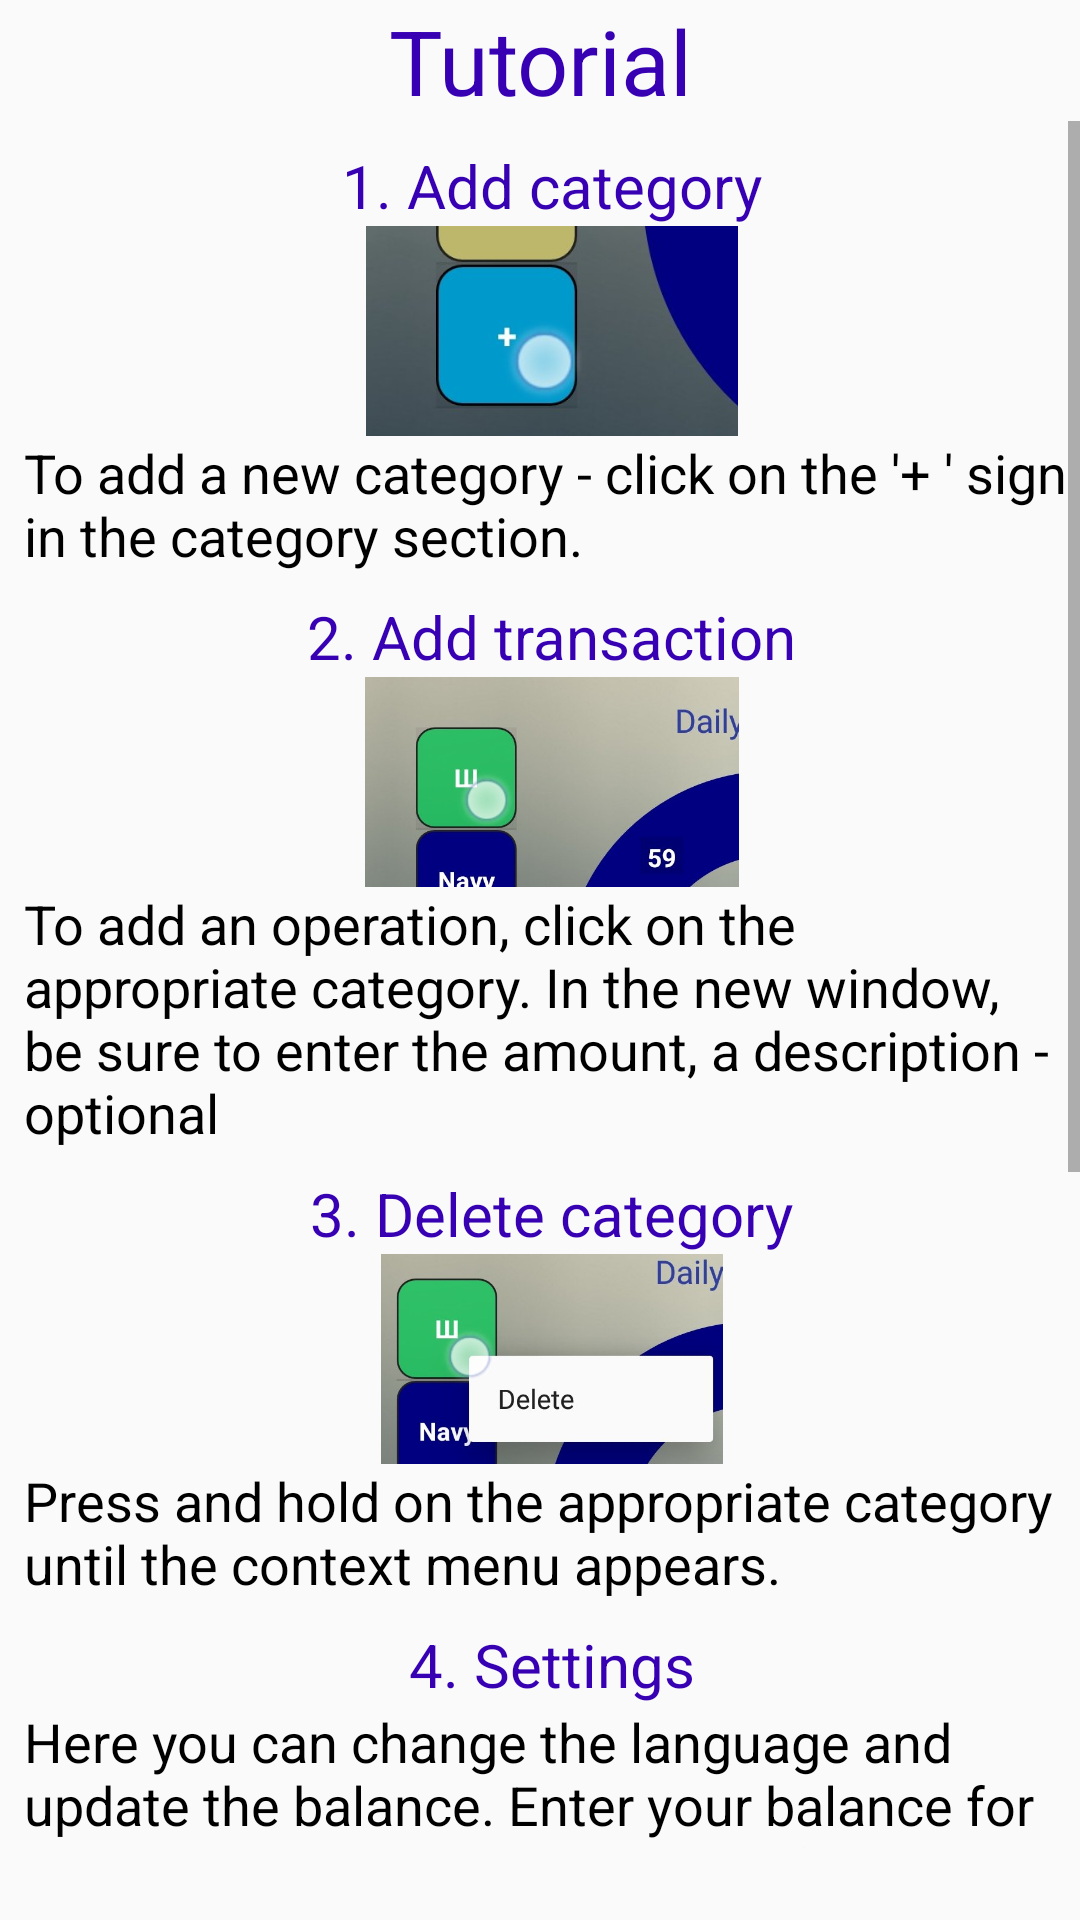

Android layout source for this screen:
<!-- AndroidManifest.xml: application theme AppTheme -->
<!-- res/layout/fragment_notifications.xml -->
<?xml version="1.0" encoding="utf-8"?>
<androidx.constraintlayout.widget.ConstraintLayout xmlns:android="http://schemas.android.com/apk/res/android"
    xmlns:app="http://schemas.android.com/apk/res-auto"
    android:layout_width="match_parent"
    android:layout_height="match_parent">

    <TextView
        android:id="@+id/tvTut"
        android:layout_width="wrap_content"
        android:layout_height="wrap_content"
        android:text="@string/tutorial"
        android:textColor="@color/design_default_color_primary_dark"
        android:textSize="30sp"
        app:layout_constraintEnd_toEndOf="parent"
        app:layout_constraintStart_toStartOf="parent"
        app:layout_constraintTop_toTopOf="parent" />

    <ScrollView
        android:id="@+id/scrollView2"
        android:layout_width="0dp"
        android:layout_height="0dp"
        android:layout_marginBottom="24dp"
        app:layout_constraintBottom_toBottomOf="parent"
        app:layout_constraintEnd_toEndOf="parent"
        app:layout_constraintStart_toStartOf="parent"
        app:layout_constraintTop_toBottomOf="@+id/tvTut">


        <LinearLayout
            android:layout_width="match_parent"
            android:layout_height="wrap_content"
            android:layout_marginLeft="8dp"
            android:gravity="center"
            android:orientation="vertical">

            <TextView
                android:id="@+id/textView11"
                android:layout_width="wrap_content"
                android:layout_height="wrap_content"
                android:layout_marginTop="8dp"
                android:text="@string/_1_add_category"
                android:textColor="@color/design_default_color_primary_dark"
                android:textSize="20sp" />

            <ImageView
                android:id="@+id/imageView6"
                android:layout_width="144dp"
                android:layout_height="70dp"
                app:srcCompat="@drawable/a05" />

            <TextView
                android:id="@+id/textView5"
                android:layout_width="match_parent"
                android:layout_height="wrap_content"
                android:text="@string/to_add_categ"
                android:textColor="@android:color/background_dark"
                android:textSize="18sp" />

            <TextView
                android:id="@+id/textView13"
                android:layout_width="wrap_content"
                android:layout_height="wrap_content"
                android:layout_marginTop="8dp"
                android:text="@string/_2_add_transaction"
                android:textColor="@color/design_default_color_primary_dark"
                android:textSize="20sp" />

            <ImageView
                android:id="@+id/imageView7"
                android:layout_width="144dp"
                android:layout_height="70dp"
                app:srcCompat="@drawable/a08" />

            <TextView
                android:id="@+id/textView17"
                android:layout_width="match_parent"
                android:layout_height="wrap_content"
                android:text="@string/to_add_trans"
                android:textColor="@android:color/background_dark"
                android:textSize="18sp" />

            <TextView
                android:id="@+id/textView12"
                android:layout_width="wrap_content"
                android:layout_height="wrap_content"
                android:layout_marginTop="8dp"
                android:text="@string/_3_delete_category"
                android:textColor="@color/design_default_color_primary_dark"
                android:textSize="20sp" />

            <ImageView
                android:id="@+id/imageView3"
                android:layout_width="144dp"
                android:layout_height="70dp"
                app:srcCompat="@drawable/a06" />

            <TextView
                android:id="@+id/textView18"
                android:layout_width="match_parent"
                android:layout_height="wrap_content"
                android:text="@string/how_to_del"
                android:textColor="@android:color/background_dark"
                android:textSize="18sp" />

            <TextView
                android:id="@+id/textView14"
                android:layout_width="wrap_content"
                android:layout_height="wrap_content"
                android:layout_marginTop="8dp"
                android:text="@string/_4_settings"
                android:textColor="@color/design_default_color_primary_dark"
                android:textSize="20sp" />

            <TextView
                android:id="@+id/textView31"
                android:layout_width="match_parent"
                android:layout_height="wrap_content"
                android:text="@string/how_to_settings"
                android:textColor="@android:color/background_dark"
                android:textSize="18sp" />

            <TextView
                android:id="@+id/textView15"
                android:layout_width="wrap_content"
                android:layout_height="wrap_content"
                android:layout_marginTop="8dp"
                android:text="@string/_5_send_daily_statictic"
                android:textColor="@color/design_default_color_primary_dark"
                android:textSize="20sp" />

            <ImageView
                android:id="@+id/imageView4"
                android:layout_width="144dp"
                android:layout_height="70dp"
                app:srcCompat="@drawable/a04" />

            <TextView
                android:id="@+id/textView34"
                android:layout_width="match_parent"
                android:layout_height="wrap_content"
                android:text="@string/how_to_share"
                android:textColor="@android:color/background_dark"
                android:textSize="18sp" />

            <TextView
                android:id="@+id/textView16"
                android:layout_width="wrap_content"
                android:layout_height="wrap_content"
                android:layout_marginTop="8dp"
                android:text="@string/_6_you_can_rotate_diagramm"
                android:textColor="@color/design_default_color_primary_dark"
                android:textSize="20sp" />

            <TextView
                android:id="@+id/textView32"
                android:layout_width="match_parent"
                android:layout_height="wrap_content"
                android:text="@string/how_to_rotate"
                android:textColor="@android:color/background_dark"
                android:textSize="18sp" />

            <TextView
                android:id="@+id/textView19"
                android:layout_width="match_parent"
                android:layout_height="wrap_content"
                android:gravity="center"
                android:text="@string/_7_look_for_incomes_expenses"
                android:textColor="@color/design_default_color_primary_dark"
                android:textSize="20sp" />

            <ImageView
                android:id="@+id/imageView9"
                android:layout_width="144dp"
                android:layout_height="70dp"
                app:srcCompat="@drawable/a11" />

            <TextView
                android:id="@+id/textView33"
                android:layout_width="match_parent"
                android:layout_height="wrap_content"
                android:text="@string/how_to_change_diagram"
                android:textColor="@android:color/background_dark"
                android:textSize="18sp" />

        </LinearLayout>
    </ScrollView>
    <![CDATA[





    app:layout_constraintTop_toBottomOf="@+id/textView16" />



]]>
</androidx.constraintlayout.widget.ConstraintLayout>
<!-- resources referenced by this layout -->
<resources>
  <!-- drawable a04: jpg bitmap (drawable, 18484 bytes) -->
  <!-- drawable a05: jpg bitmap (drawable, 9707 bytes) -->
  <!-- drawable a06: jpg bitmap (drawable, 20139 bytes) -->
  <!-- drawable a08: jpg bitmap (drawable, 18597 bytes) -->
  <!-- drawable a11: jpg bitmap (drawable-v24, 18926 bytes) -->
  <string name="_1_add_category">1. Add category</string>
  <string name="_2_add_transaction">2. Add transaction</string>
  <string name="_3_delete_category">3. Delete category</string>
  <string name="_4_settings">4. Settings</string>
  <string name="_5_send_daily_statictic">5. Send daily statictic</string>
  <string name="_6_you_can_rotate_diagramm">6. You can rotate diagramm</string>
  <string name="_7_look_for_incomes_expenses">7. Look for incomes(expenses)</string>
  <string name="how_to_change_diagram">Click on the text in the center of the chart</string>
  <string name="how_to_del">Press and hold on the appropriate category until the context menu appears.</string>
  <string name="how_to_rotate">Make a swipe on the chart</string>
  <string name="how_to_settings">Here you can change the language and update the balance. Enter your balance for the program to count correctly.
           If you only want to change the language, leave the Update balance box blank.</string>
  <string name="how_to_share">Click the Share button at the top.</string>
  <string name="to_add_categ">To add a new category - click on the \'+ \' sign in the category section.</string>
  <string name="to_add_trans">To add an operation, click on the appropriate category.
           In the new window, be sure to enter the amount, a description - optional</string>
  <string name="tutorial">Tutorial</string>
  <style name="AppTheme" parent="Theme.AppCompat.DayNight">
          
          <item name="colorPrimaryDark">#222222</item>
          <item name="colorAccent">#2979FF</item>
          <item name="colorPrimary">#E8EAF6</item>
  
          <item name="android:actionBarStyle">@style/MyActionBar</item>
  
          <item name="android:windowActionBarOverlay">true</item>
          
          <item name="actionBarStyle">@style/ThemeActionBar</item>
          <item name="windowActionBarOverlay">true</item>
      </style>
  <style name="MyActionBar" parent="@style/Theme.AppCompat.DayNight">
          <item name="android:titleTextStyle">@style/TitleBarTextColor</item>
          <item name="android:background">#FFFF</item>
      </style>
  <style name="ThemeActionBar" parent="Widget.AppCompat.Light.ActionBar.Solid">
          <item name="android:background">@null</item>
          
          <item name="background">@null</item>
      </style>
  <style name="TitleBarTextColor" parent="@style/TextAppearance.AppCompat.Widget.ActionBar.Title">
          <item name="android:textColor">#D2D3</item>
      </style>
</resources>
